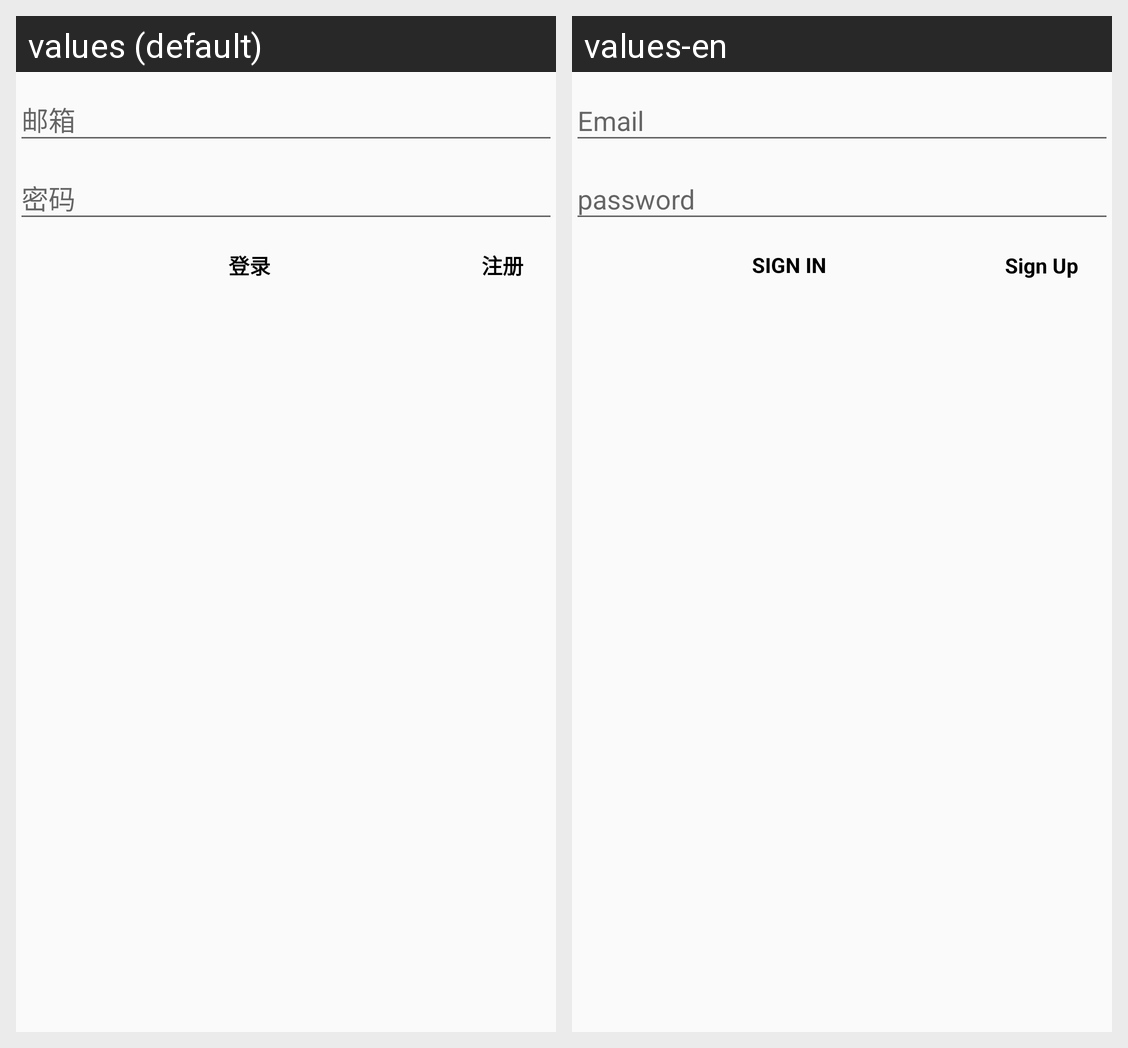

Translations of the strings shown on this Android screen, per locale in the grid:
Android screen res/layout/activity_login.xml rendered under 2 locales, left to right: values (default), values-en. Device: Nexus 5 (rendered at 1080×1920; each locale shown at half size, 540×960, under a caption strip naming it); theme AppTheme.
Strings drawn on this screen, with the default value and each locale's value (text and hints the layout hard-codes, and strings that could not be matched under every locale, appear in the picture but are not listed):

action_sign_in
  values: 登录
  values-en: Sign in

action_sign_up
  values:   注册  
  values-en:   Sign Up
